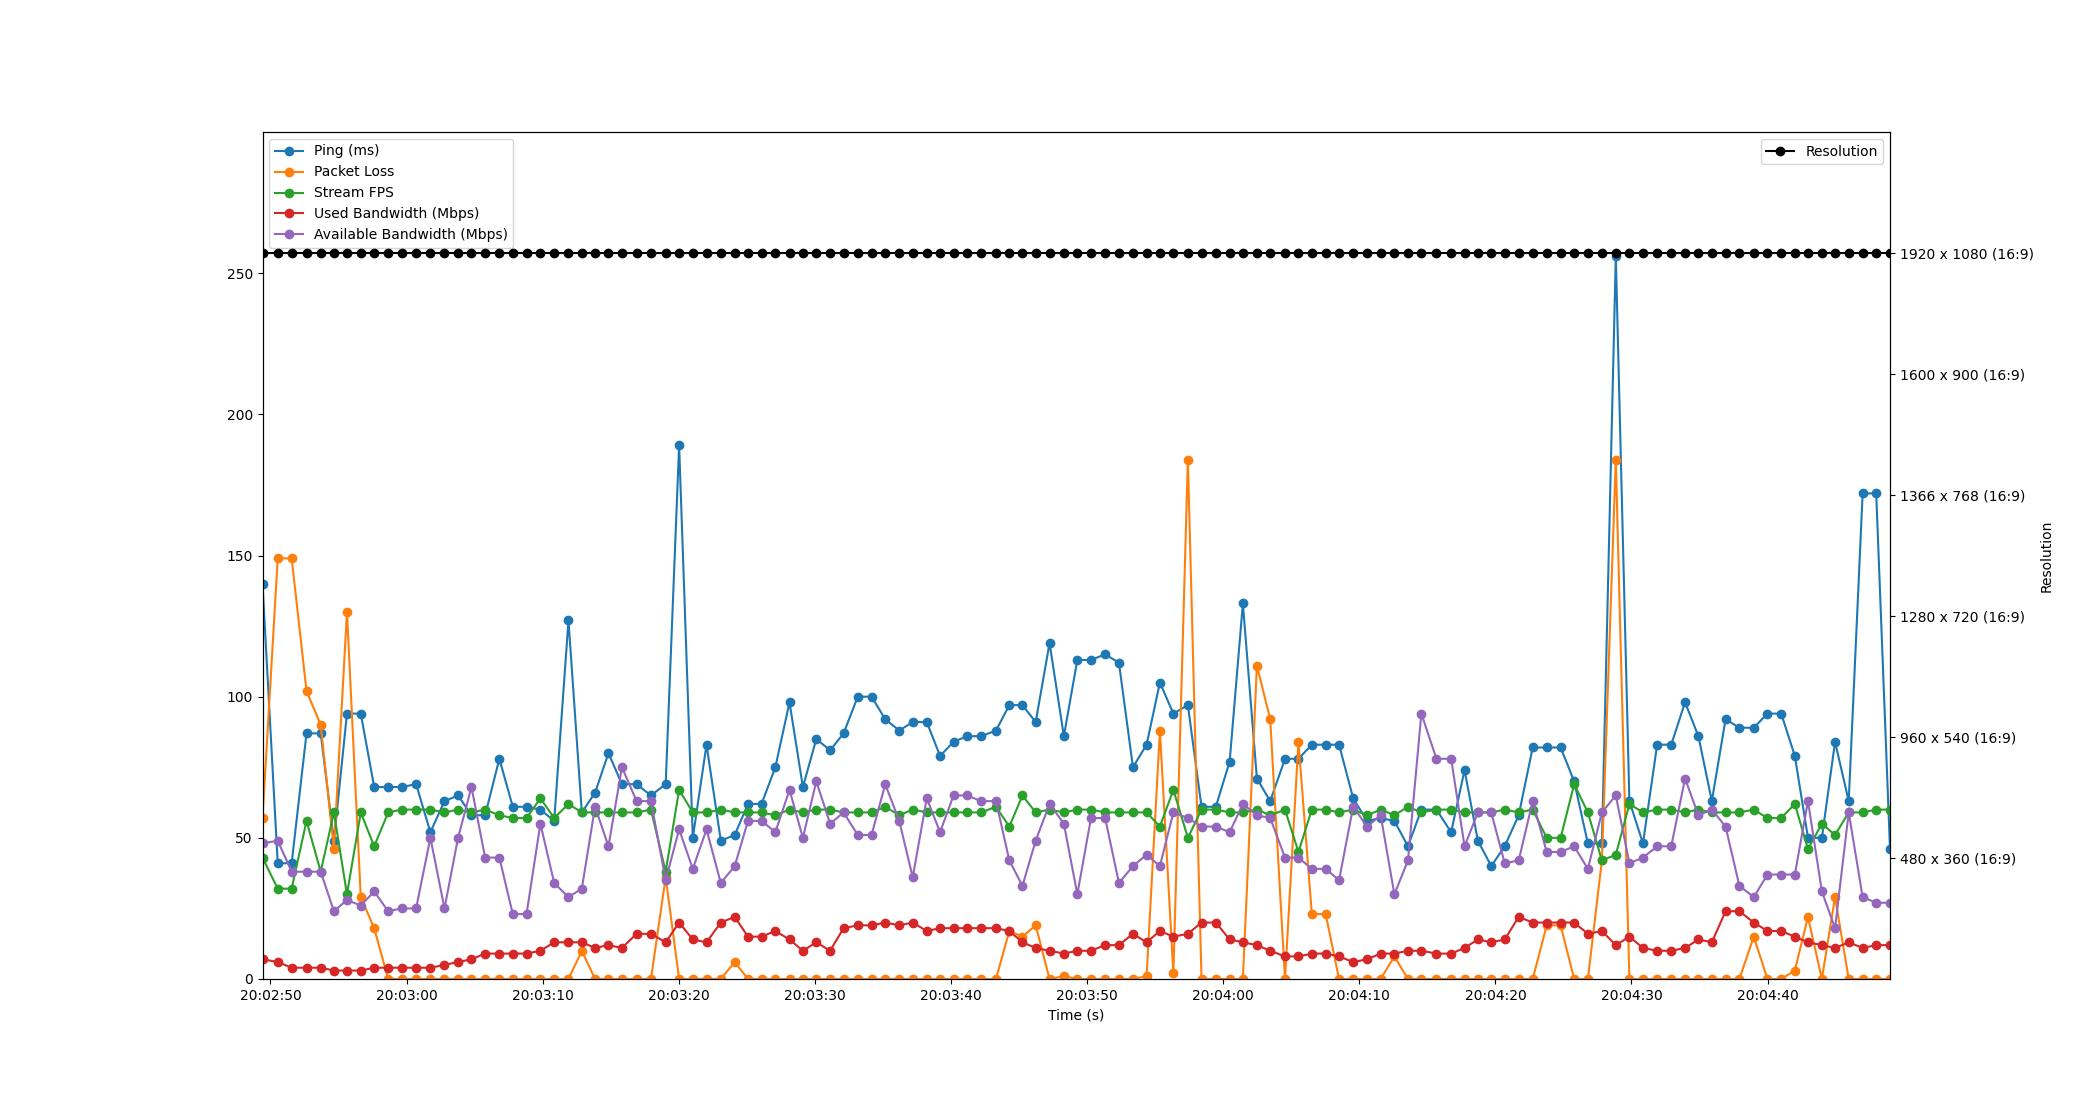

The file beside this chart, header and first rows:
Time, Timestamp, Ping, Packet Loss, Stream FPS, Used Bandwidth, Resolution, Available Bandwidth
2.6226043701171875e-06, 2023-07-19 20:02:49.412548, 140, 57, 43, 7, 1920 x 1080 (16:9), 48
1.12, 2023-07-19 20:02:50.532240, 41, 149, 32, 6, 1920 x 1080 (16:9), 49
2.142, 2023-07-19 20:02:51.554576, 41, 149, 32, 4, 1920 x 1080 (16:9), 38
3.235, 2023-07-19 20:02:52.647960, 87, 102, 56, 4, 1920 x 1080 (16:9), 38
4.277, 2023-07-19 20:02:53.689555, 87, 90, 38, 4, 1920 x 1080 (16:9), 38
5.246, 2023-07-19 20:02:54.658277, 49, 46, 59, 3, 1920 x 1080 (16:9), 24
6.206, 2023-07-19 20:02:55.618761, 94, 130, 30, 3, 1920 x 1080 (16:9), 28
7.221, 2023-07-19 20:02:56.633602, 94, 29, 59, 3, 1920 x 1080 (16:9), 26
8.206, 2023-07-19 20:02:57.618524, 68, 18, 47, 4, 1920 x 1080 (16:9), 31
9.235, 2023-07-19 20:02:58.647720, 68, 0, 59, 4, 1920 x 1080 (16:9), 24
10.23, 2023-07-19 20:02:59.641025, 68, 0, 60, 4, 1920 x 1080 (16:9), 25
11.29, 2023-07-19 20:03:00.698546, 69, 0, 60, 4, 1920 x 1080 (16:9), 25
12.34, 2023-07-19 20:03:01.748759, 52, 0, 60, 4, 1920 x 1080 (16:9), 50
13.37, 2023-07-19 20:03:02.784344, 63, 0, 59, 5, 1920 x 1080 (16:9), 25
14.37, 2023-07-19 20:03:03.781209, 65, 0, 60, 6, 1920 x 1080 (16:9), 50
15.36, 2023-07-19 20:03:04.767767, 58, 0, 59, 7, 1920 x 1080 (16:9), 68
16.36, 2023-07-19 20:03:05.770512, 58, 0, 60, 9, 1920 x 1080 (16:9), 43
17.4, 2023-07-19 20:03:06.815974, 78, 0, 58, 9, 1920 x 1080 (16:9), 43
18.39, 2023-07-19 20:03:07.802080, 61, 0, 57, 9, 1920 x 1080 (16:9), 23
19.4, 2023-07-19 20:03:08.812242, 61, 0, 57, 9, 1920 x 1080 (16:9), 23
20.42, 2023-07-19 20:03:09.830482, 60, 0, 64, 10, 1920 x 1080 (16:9), 55
21.43, 2023-07-19 20:03:10.844170, 56, 0, 57, 13, 1920 x 1080 (16:9), 34
22.48, 2023-07-19 20:03:11.894517, 127, 0, 62, 13, 1920 x 1080 (16:9), 29
23.46, 2023-07-19 20:03:12.874286, 59, 10, 59, 13, 1920 x 1080 (16:9), 32
24.44, 2023-07-19 20:03:13.847994, 66, 0, 59, 11, 1920 x 1080 (16:9), 61
25.42, 2023-07-19 20:03:14.833571, 80, 0, 59, 12, 1920 x 1080 (16:9), 47
26.41, 2023-07-19 20:03:15.822525, 69, 0, 59, 11, 1920 x 1080 (16:9), 75
27.49, 2023-07-19 20:03:16.900000, 69, 0, 59, 16, 1920 x 1080 (16:9), 63
28.54, 2023-07-19 20:03:17.953641, 65, 0, 60, 16, 1920 x 1080 (16:9), 63
29.62, 2023-07-19 20:03:19.035958, 69, 36, 38, 13, 1920 x 1080 (16:9), 35
30.61, 2023-07-19 20:03:20.023787, 189, 0, 67, 20, 1920 x 1080 (16:9), 53
31.62, 2023-07-19 20:03:21.029659, 50, 0, 59, 14, 1920 x 1080 (16:9), 39
32.62, 2023-07-19 20:03:22.037301, 83, 0, 59, 13, 1920 x 1080 (16:9), 53
33.67, 2023-07-19 20:03:23.086519, 49, 0, 60, 20, 1920 x 1080 (16:9), 34
34.7, 2023-07-19 20:03:24.107906, 51, 6, 59, 22, 1920 x 1080 (16:9), 40
35.67, 2023-07-19 20:03:25.085582, 62, 0, 59, 15, 1920 x 1080 (16:9), 56
36.67, 2023-07-19 20:03:26.081102, 62, 0, 59, 15, 1920 x 1080 (16:9), 56
37.68, 2023-07-19 20:03:27.094019, 75, 0, 58, 17, 1920 x 1080 (16:9), 52
38.72, 2023-07-19 20:03:28.135595, 98, 0, 60, 14, 1920 x 1080 (16:9), 67
39.71, 2023-07-19 20:03:29.117879, 68, 0, 59, 10, 1920 x 1080 (16:9), 50
40.69, 2023-07-19 20:03:30.104116, 85, 0, 60, 13, 1920 x 1080 (16:9), 70
41.71, 2023-07-19 20:03:31.118548, 81, 0, 60, 10, 1920 x 1080 (16:9), 55
42.7, 2023-07-19 20:03:32.108222, 87, 0, 59, 18, 1920 x 1080 (16:9), 59
43.74, 2023-07-19 20:03:33.150214, 100, 0, 59, 19, 1920 x 1080 (16:9), 51
44.75, 2023-07-19 20:03:34.162055, 100, 0, 59, 19, 1920 x 1080 (16:9), 51
45.76, 2023-07-19 20:03:35.170579, 92, 0, 61, 20, 1920 x 1080 (16:9), 69
46.79, 2023-07-19 20:03:36.198530, 88, 0, 58, 19, 1920 x 1080 (16:9), 56
47.78, 2023-07-19 20:03:37.188238, 91, 0, 60, 20, 1920 x 1080 (16:9), 36
48.81, 2023-07-19 20:03:38.222668, 91, 0, 59, 17, 1920 x 1080 (16:9), 64
49.78, 2023-07-19 20:03:39.196507, 79, 0, 59, 18, 1920 x 1080 (16:9), 52
50.77, 2023-07-19 20:03:40.186504, 84, 0, 59, 18, 1920 x 1080 (16:9), 65
51.77, 2023-07-19 20:03:41.185436, 86, 0, 59, 18, 1920 x 1080 (16:9), 65
52.81, 2023-07-19 20:03:42.220166, 86, 0, 59, 18, 1920 x 1080 (16:9), 63
53.89, 2023-07-19 20:03:43.307506, 88, 0, 61, 18, 1920 x 1080 (16:9), 63
54.87, 2023-07-19 20:03:44.284882, 97, 17, 54, 17, 1920 x 1080 (16:9), 42
55.84, 2023-07-19 20:03:45.250534, 97, 15, 65, 13, 1920 x 1080 (16:9), 33
56.81, 2023-07-19 20:03:46.223542, 91, 19, 59, 11, 1920 x 1080 (16:9), 49
57.83, 2023-07-19 20:03:47.242119, 119, 0, 60, 10, 1920 x 1080 (16:9), 62
58.88, 2023-07-19 20:03:48.294505, 86, 1, 59, 9, 1920 x 1080 (16:9), 55
59.87, 2023-07-19 20:03:49.282517, 113, 0, 60, 10, 1920 x 1080 (16:9), 30
... 59 more rows
